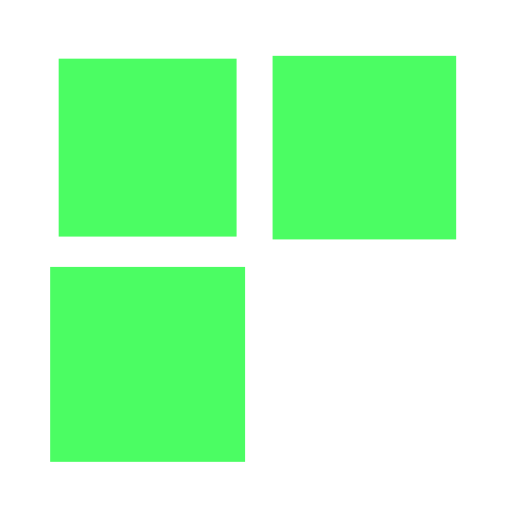
t = 0.00 s
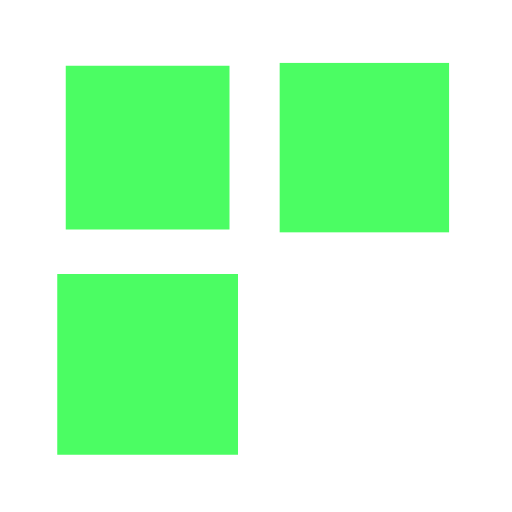
t = 0.25 s
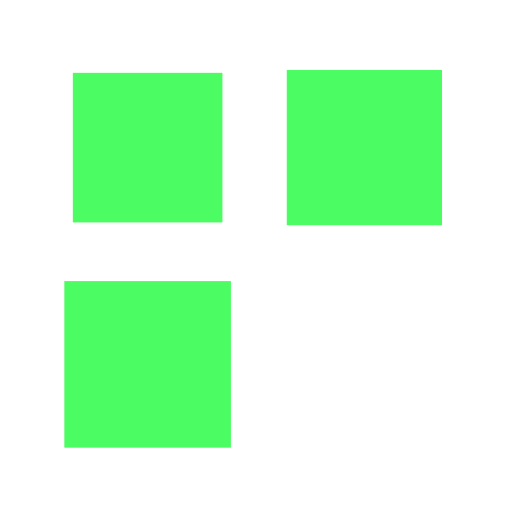
t = 0.50 s
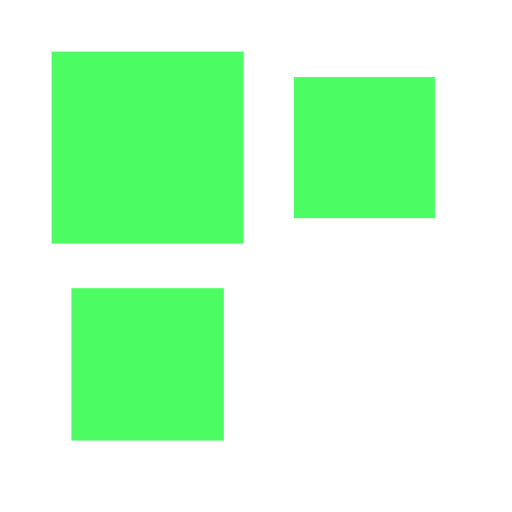
t = 0.75 s

The animated SVG that drew these frames (rendered in a browser with its animation timeline set to each time). Animation: 4 SMIL elements (animateTransform=4); one cycle of 1.00 s, repeats indefinitely.

<?xml version="1.0" encoding="utf-8"?>
<svg xmlns="http://www.w3.org/2000/svg" xmlns:xlink="http://www.w3.org/1999/xlink" style="margin: auto; background: none; display: block; shape-rendering: auto;" width="203px" height="203px" viewBox="0 0 100 100" preserveAspectRatio="xMidYMid">
<g transform="translate(28.833333333333336,28.833333333333336)">
  <rect x="-13.5" y="-13.5" width="27" height="27" fill="#4bfd63">
    <animateTransform attributeName="transform" type="scale" repeatCount="indefinite" dur="1s" keyTimes="0;1" values="1.4100000000000001;1" begin="-0.3s"></animateTransform>
  </rect>
</g>
<g transform="translate(71.16666666666667,28.833333333333336)">
  <rect x="-13.5" y="-13.5" width="27" height="27" fill="#4bfd63">
    <animateTransform attributeName="transform" type="scale" repeatCount="indefinite" dur="1s" keyTimes="0;1" values="1.4100000000000001;1" begin="-0.2s"></animateTransform>
  </rect>
</g>
<g transform="translate(28.833333333333336,71.16666666666667)">
  <rect x="-13.5" y="-13.5" width="27" height="27" fill="#4bfd63">
    <animateTransform attributeName="transform" type="scale" repeatCount="indefinite" dur="1s" keyTimes="0;1" values="1.4100000000000001;1" begin="0s"></animateTransform>
  </rect>
</g>
<g transform="translate(71.16666666666667,71.16666666666667)">
  <rect x="-13.5" y="-13.5" width="27" height="27" fill="#ffffff">
    <animateTransform attributeName="transform" type="scale" repeatCount="indefinite" dur="1s" keyTimes="0;1" values="1.4100000000000001;1" begin="-0.1s"></animateTransform>
  </rect>
</g>
<!-- [ldio] generated by https://loading.io/ --></svg>